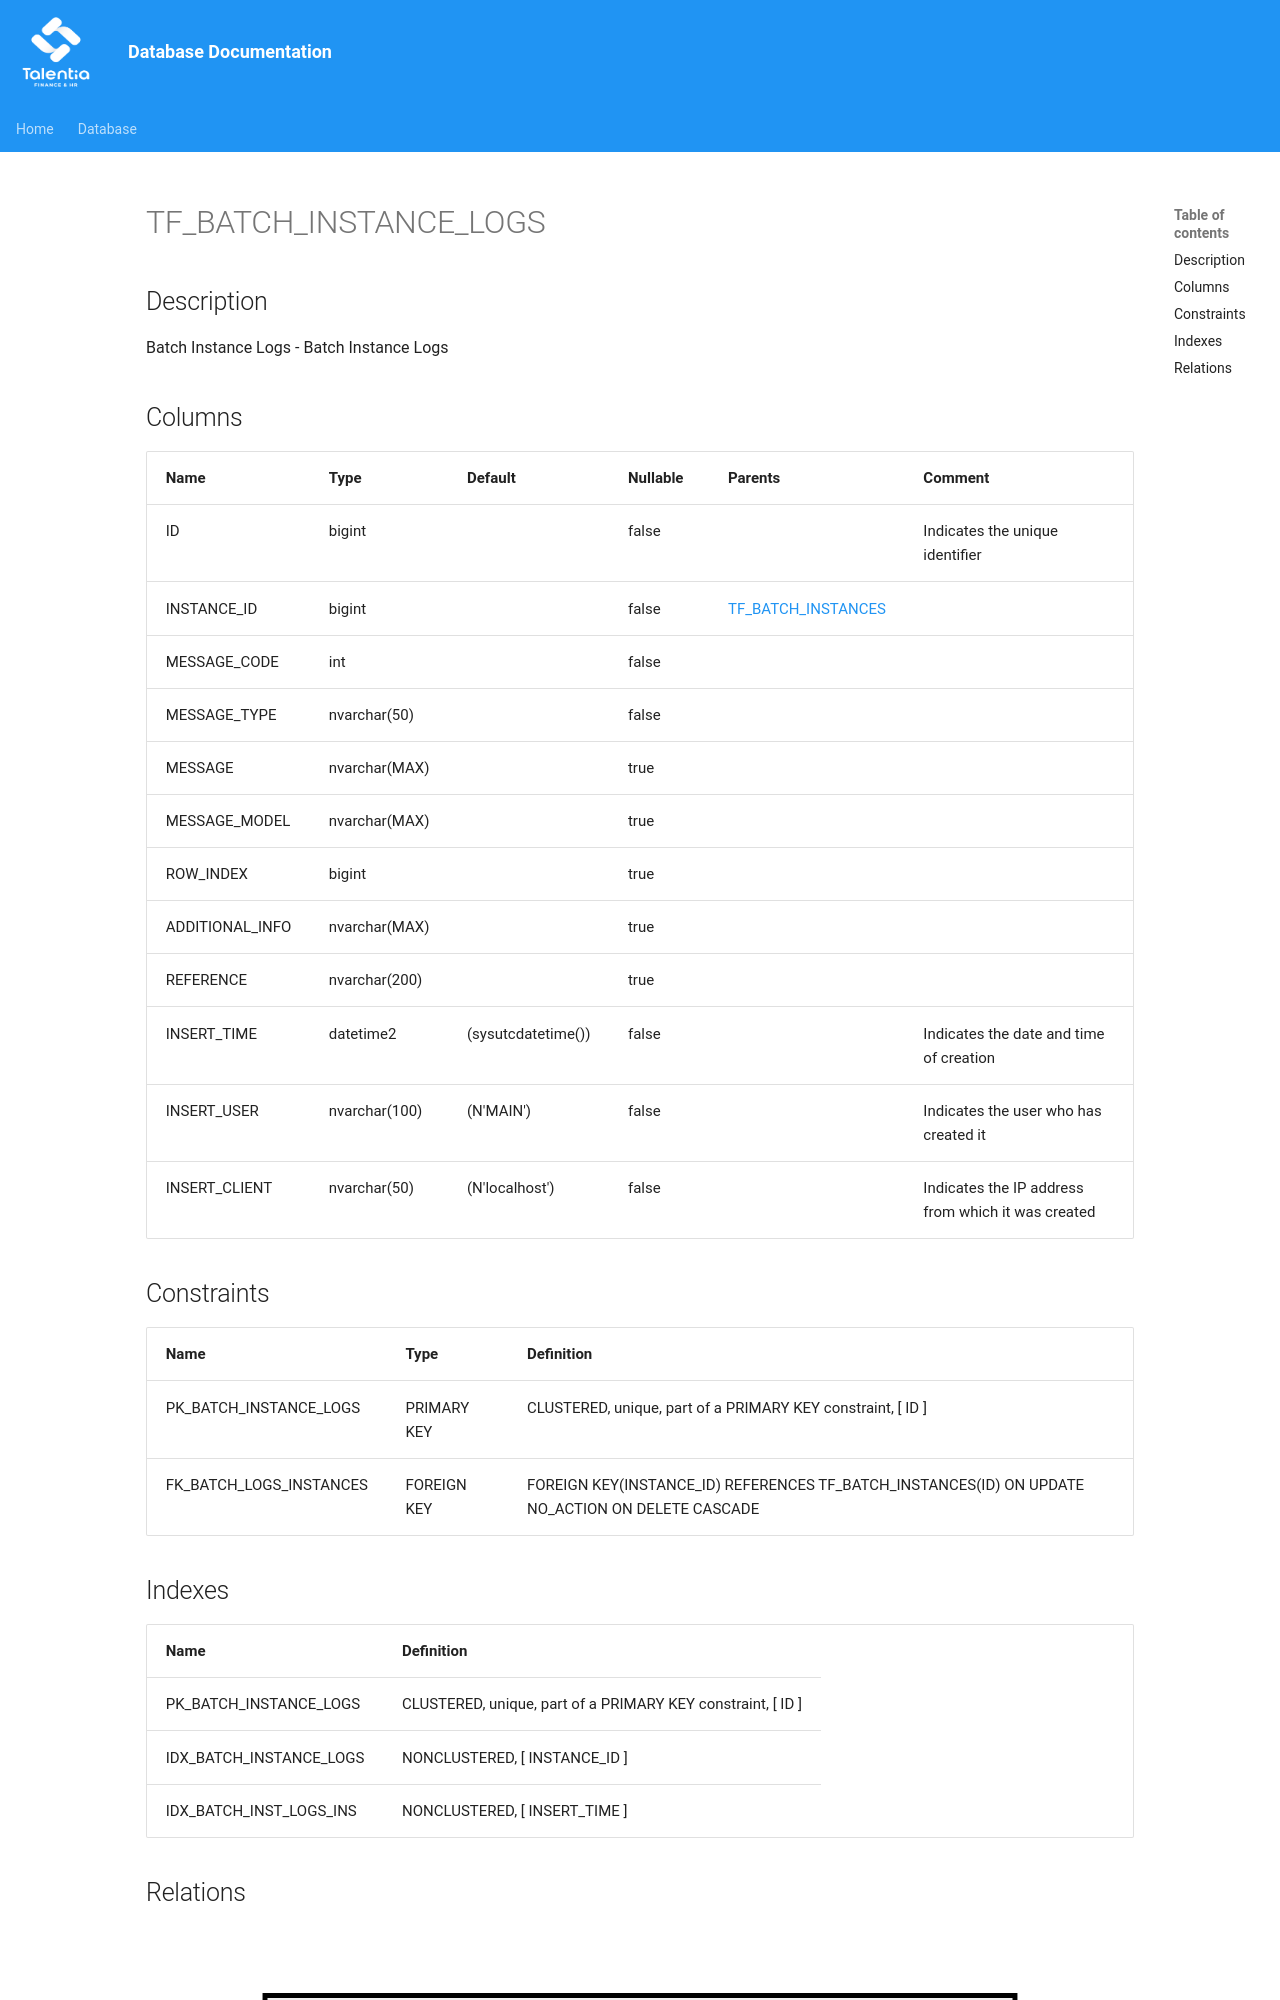

repository: giovanniporcelli/documentazione-db · page: schema/TF_BATCH_INSTANCE_LOGS/index.html · generator: mkdocs

# TF_BATCH_INSTANCE_LOGS

## Description

Batch Instance Logs - Batch Instance Logs  


## Columns

| Name | Type | Default | Nullable | Parents | Comment |
| ---- | ---- | ------- | -------- | ------- | ------- |
| ID | bigint |  | false |  | Indicates the unique identifier |
| INSTANCE_ID | bigint |  | false | [TF_BATCH_INSTANCES](TF_BATCH_INSTANCES.md) |  |
| MESSAGE_CODE | int |  | false |  |  |
| MESSAGE_TYPE | nvarchar(50) |  | false |  |  |
| MESSAGE | nvarchar(MAX) |  | true |  |  |
| MESSAGE_MODEL | nvarchar(MAX) |  | true |  |  |
| ROW_INDEX | bigint |  | true |  |  |
| ADDITIONAL_INFO | nvarchar(MAX) |  | true |  |  |
| REFERENCE | nvarchar(200) |  | true |  |  |
| INSERT_TIME | datetime2 | (sysutcdatetim
